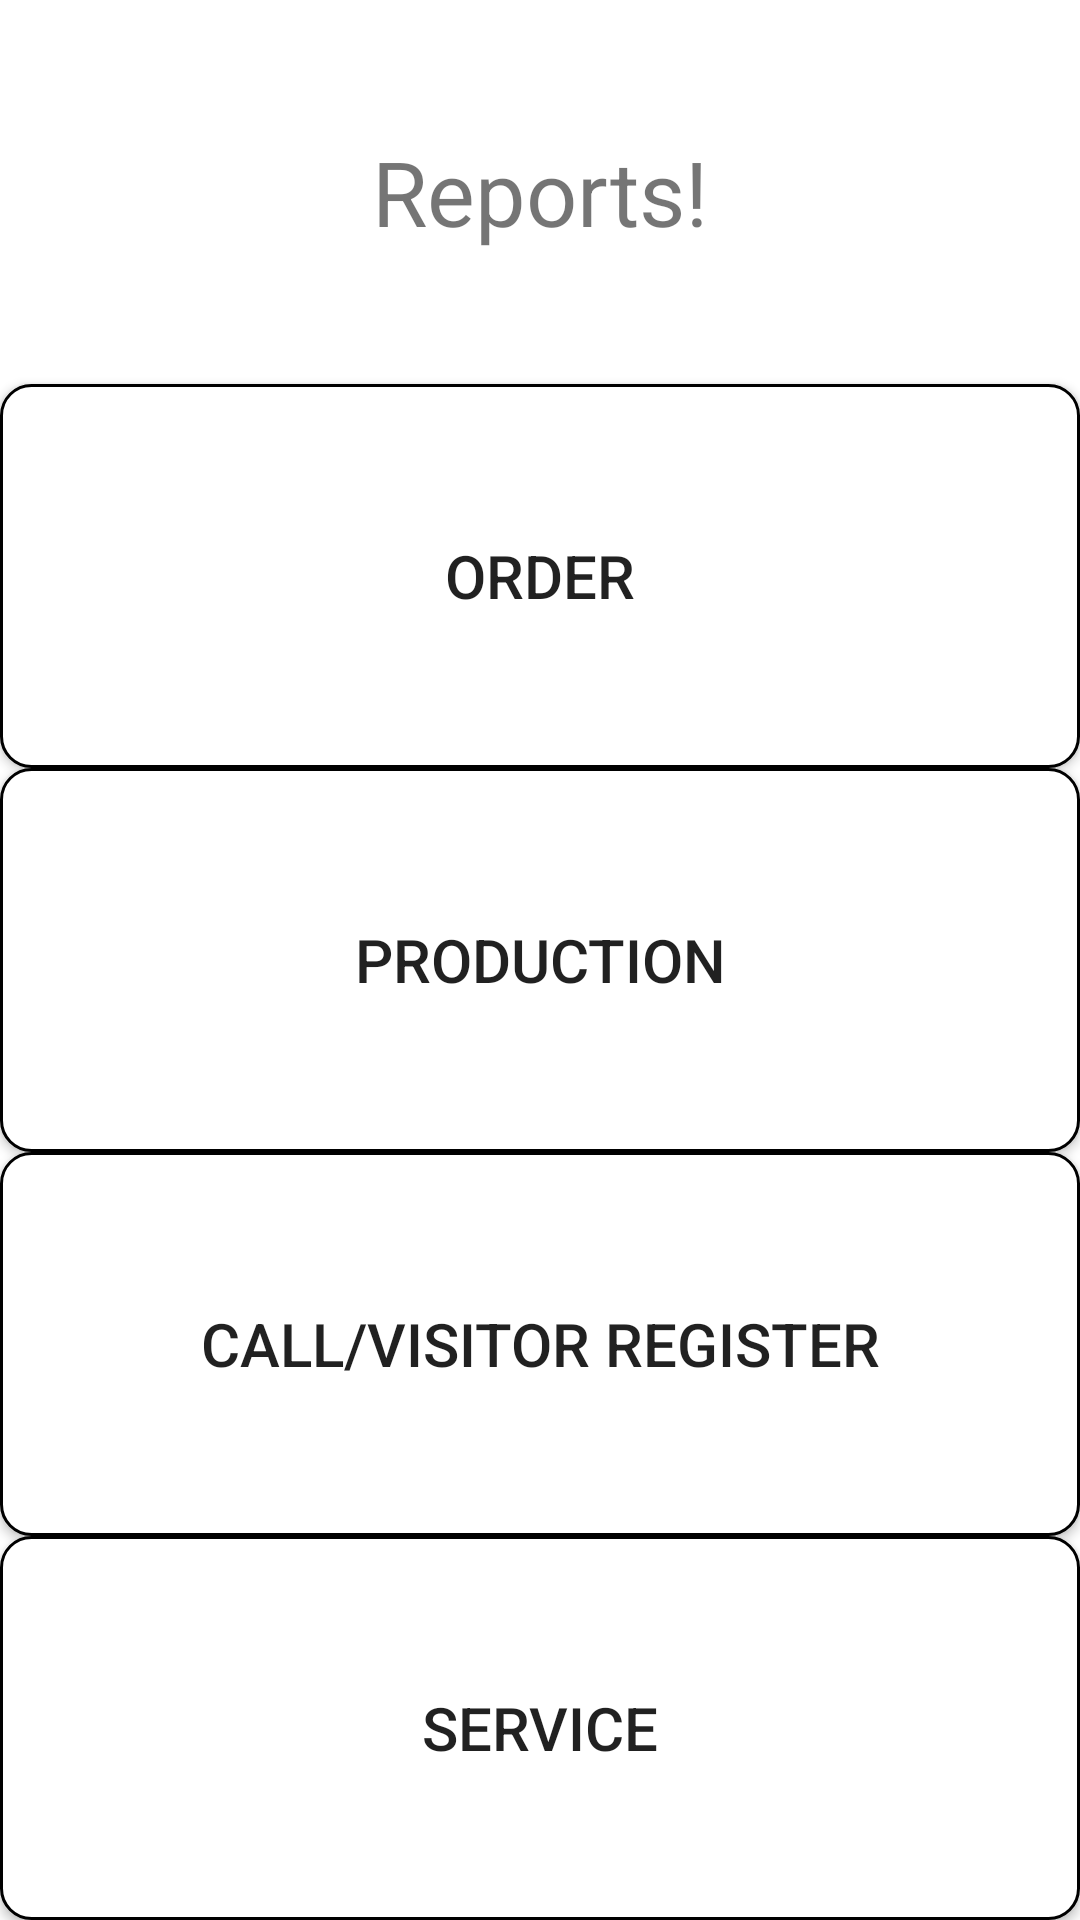

Produce the Android XML layout that renders to this screen, including the resource entries it uses.
<!-- AndroidManifest.xml: application theme Theme.Akarorders -->
<!-- res/layout/reportsmain.xml -->
<?xml version="1.0" encoding="utf-8"?>
<LinearLayout    xmlns:android="http://schemas.android.com/apk/res/android" android:layout_width="match_parent"
    android:layout_height="match_parent"
    android:orientation="vertical">


    <TextView
        android:layout_width="match_parent"
        android:layout_height="0dp"
        android:layout_weight="1"
        android:textSize="30dp"
        android:gravity="center"
        android:text="Reports!" />

    <androidx.appcompat.widget.AppCompatButton
        android:layout_width="match_parent"
        android:layout_height="0dp"
        android:layout_weight="1"
        android:background="@drawable/border"
        android:id="@+id/order"
        android:text="ORDER"
        android:textSize="20dp"
        />
    <androidx.appcompat.widget.AppCompatButton
        android:layout_width="match_parent"
        android:layout_height="0dp"
        android:layout_weight="1"
        android:background="@drawable/border"
        android:id="@+id/production"
        android:text="PRODUCTION"
        android:textSize="20dp"
        />


    <androidx.appcompat.widget.AppCompatButton
        android:layout_width="match_parent"
        android:layout_height="0dp"
        android:layout_weight="1"
        android:background="@drawable/border"
        android:id="@+id/visitor_call_register"
        android:text="CALL/VISITOR REGISTER"
        android:textSize="20dp"
        />

    <androidx.appcompat.widget.AppCompatButton
        android:layout_width="match_parent"
        android:layout_height="0dp"
        android:layout_weight="1"
        android:background="@drawable/border"
        android:id="@+id/service"
        android:text="SERVICE"
        android:textSize="20dp"
        />

</LinearLayout>
<!-- resources referenced by this layout -->
<resources>
  <!-- drawable border (drawable) -->
  <?xml version="1.0" encoding="utf-8"?>
  <shape xmlns:android="http://schemas.android.com/apk/res/android">
      <stroke
          android:color="@color/colorPrimary"
          android:width="1dp"></stroke>
      <corners
          android:radius="10dp"></corners>
      <solid
          android:color="@color/white"></solid>
  </shape>
  <style name="Theme.Akarorders" parent="Theme.MaterialComponents.DayNight.DarkActionBar">
          
          <item name="colorPrimary">@color/purple_500</item>
          <item name="colorPrimaryVariant">@color/purple_700</item>
          <item name="colorOnPrimary">@color/white</item>
          
          <item name="colorSecondary">@color/teal_200</item>
          <item name="colorSecondaryVariant">@color/teal_700</item>
          <item name="colorOnSecondary">@color/colorPrimary</item>
          
          <item name="android:statusBarColor" tools:targetApi="l">?attr/colorPrimaryVariant</item>
          
      </style>
  <color name="colorPrimary">#FF000000</color>
  <color name="white">#FFFFFFFF</color>
  <color name="purple_500">#FF6200EE</color>
  <color name="purple_700">#FF3700B3</color>
  <color name="teal_200">#FF03DAC5</color>
  <color name="teal_700">#FF018786</color>
</resources>
